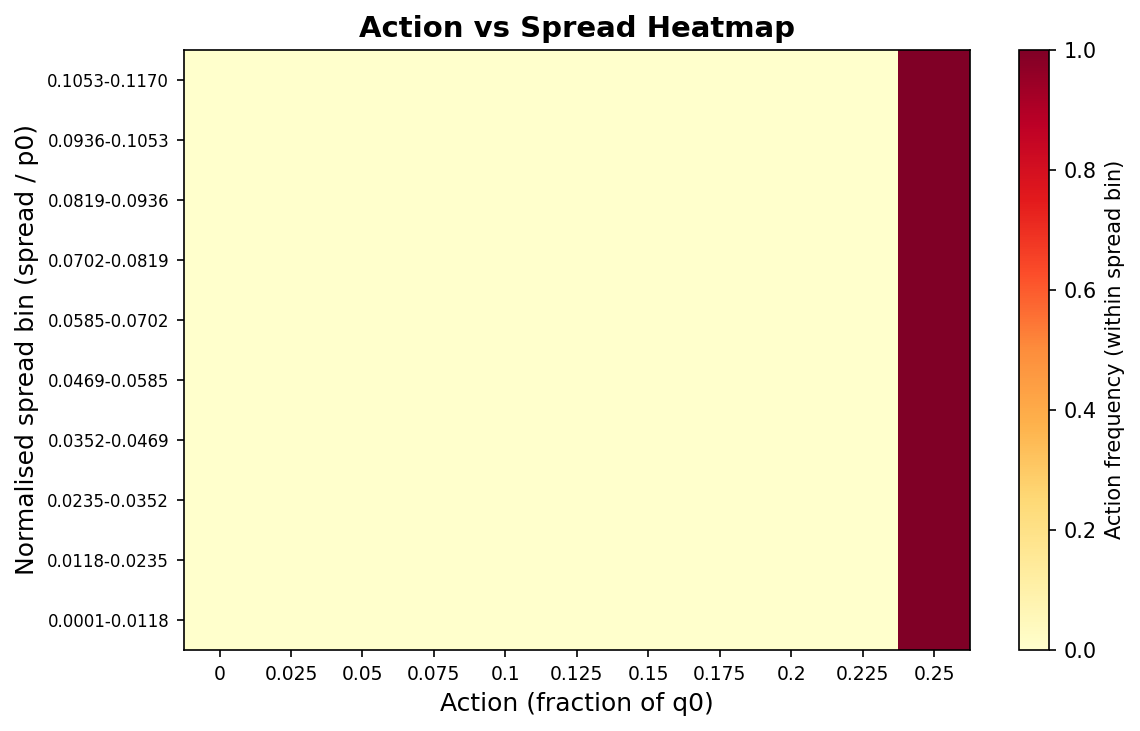

The data file committed next to this chart (first rows):
# action_spread_heatmap: within-spread-b…
# n_episodes=500, seed=102023, n_steps=2000
action_fracs, 0, 0.025, 0.05, 0.075, 0.1, 0.125, 0.15, 0.175, 0.2, 0.225, 0.25
spread_bin_edges, 9.9999997e-05, 0.01179, 0.02348, 0.03516, 0.04685, 0.05854, 0.07023, 0.08192, 0.0936, 0.1053, 0.117
spread_bin, spread_lo, spread_hi, action_0, action_1, action_2, action_3, action_4, action_5, action_6, action_7, action_8, action_9, action_10
0, 9.9999997e-05, 0.01179, 0.000000, 0.000000, 0.000000, 0.000000, 0.000000, 0.000000, 0.000000, 0.000000, 0.000000, 0.000000, 1
1, 0.01179, 0.02348, 0.000000, 0.000000, 0.000000, 0.000000, 0.000000, 0.000000, 0.000000, 0.000000, 0.000000, 0.000000, 1
2, 0.02348, 0.03516, 0.000000, 0.000000, 0.000000, 0.000000, 0.000000, 0.000000, 0.000000, 0.000000, 0.000000, 0.000000, 1
3, 0.03516, 0.04685, 0.000000, 0.000000, 0.000000, 0.000000, 0.000000, 0.000000, 0.000000, 0.000000, 0.000000, 0.000000, 1
4, 0.04685, 0.05854, 0.000000, 0.000000, 0.000000, 0.000000, 0.000000, 0.000000, 0.000000, 0.000000, 0.000000, 0.000000, 1
5, 0.05854, 0.07023, 0.000000, 0.000000, 0.000000, 0.000000, 0.000000, 0.000000, 0.000000, 0.000000, 0.000000, 0.000000, 1
6, 0.07023, 0.08192, 0.000000, 0.000000, 0.000000, 0.000000, 0.000000, 0.000000, 0.000000, 0.000000, 0.000000, 0.000000, 1
7, 0.08192, 0.0936, 0.000000, 0.000000, 0.000000, 0.000000, 0.000000, 0.000000, 0.000000, 0.000000, 0.000000, 0.000000, 1
8, 0.0936, 0.1053, 0.000000, 0.000000, 0.000000, 0.000000, 0.000000, 0.000000, 0.000000, 0.000000, 0.000000, 0.000000, 1
9, 0.1053, 0.117, 0.000000, 0.000000, 0.000000, 0.000000, 0.000000, 0.000000, 0.000000, 0.000000, 0.000000, 0.000000, 1
